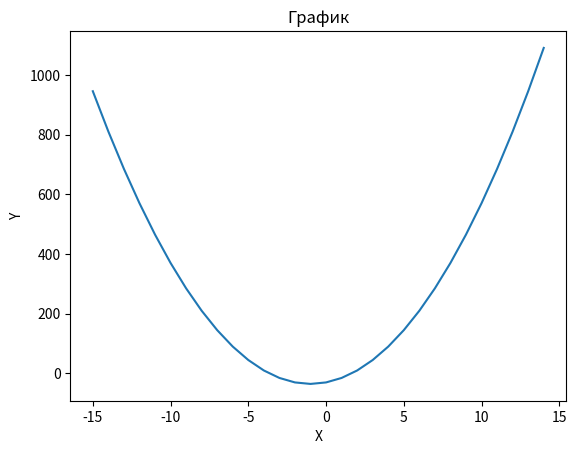

Source code (Python):
# Постройте график функции 𝑓(𝑥)=5𝑥^2+10𝑥−30
# По графику определите, при каких значения x значение функции отрицательно.

from matplotlib import pyplot as plt

x = []
y = []
for i in range(-15, 15):
    x.append(i)

for i in range(len(x)):
    y.append(5 * x[i] * x[i] + 10 * x[i] - 30)

plt.plot(x, y)

plt.title("График")
plt.xlabel('X')
plt.ylabel('Y')
plt.show()

print('Значение функции отрицательно при х = 1.6 и меньше')
